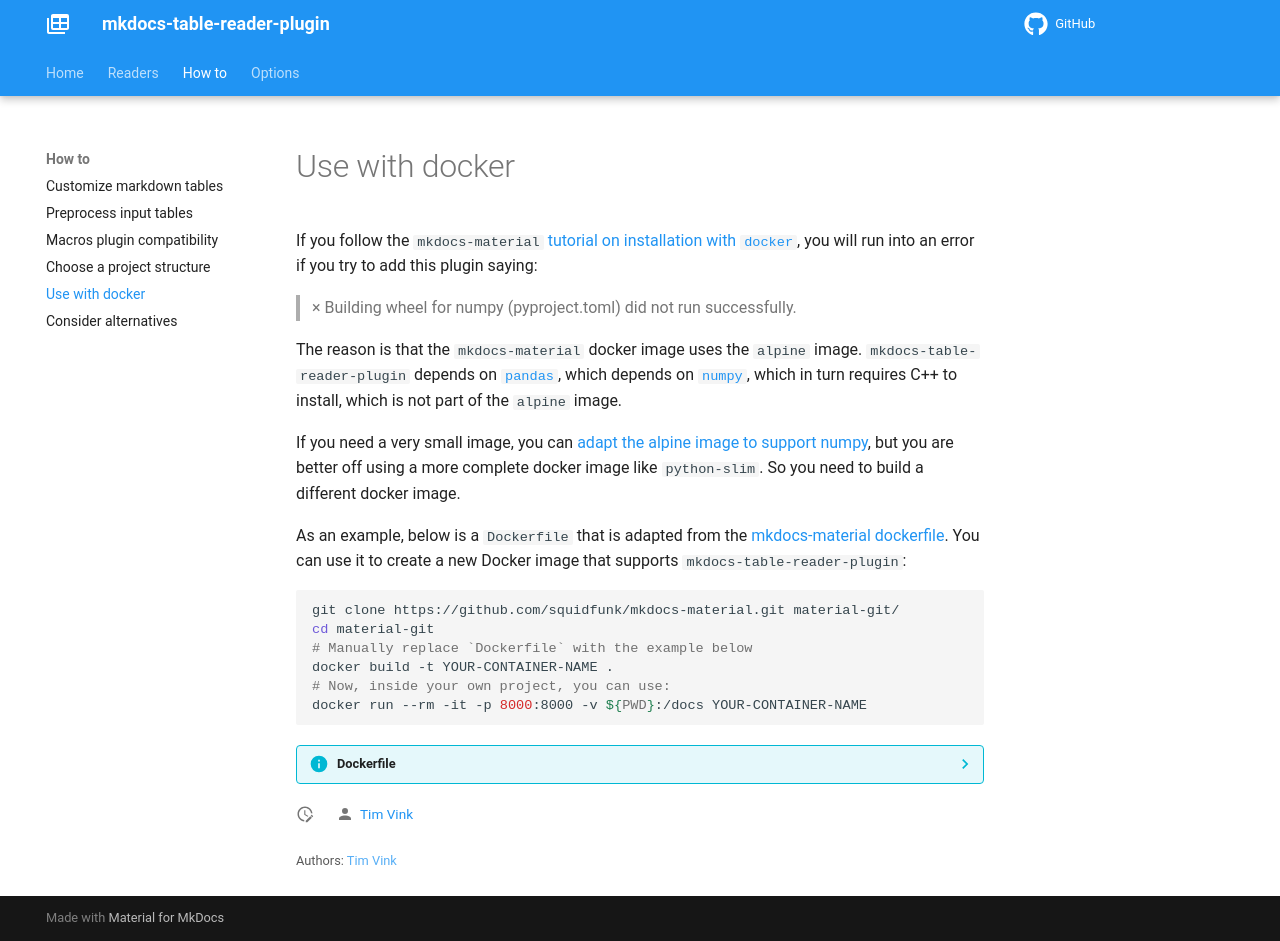

repository: timvink/mkdocs-table-reader-plugin · page: howto/docker/index.html · generator: mkdocs

# Use with docker

If you follow the `mkdocs-material` [tutorial on installation with `docker`](https://squidfunk.github.io/mkdocs-material/getting-started/#with-docker), you will run into an error if you try to add this plugin saying:

> × Building wheel for numpy (pyproject.toml) did not run successfully.

The reason is that the `mkdocs-material` docker image uses the `alpine` image. `mkdocs-table-reader-plugin` depends on [`pandas`](https://pandas.pydata.org/), which depends on [`numpy`](https://numpy.org/), which in turn requires C++ to install, which is not part of the `alpine` image.

If you need a very small image, you can [adapt the alpine image to support numpy](https://stackoverflow.com/questions/33421965/installing-numpy-on-docker-alpine), but you are better off using a more complete docker image like `python-slim`. So you need to build a different docker image.

As an example, below is a `Dockerfile` that is adapted from the [mkdocs-material dockerfile](https://github.com/squidfunk/mkdocs-material/blob/master/Dockerfile). You can use it to create a new Docker image that supports `mkdocs-table-reader-plugin`:

```bash
git clone https://github.com/squidfunk/mkdocs-material.git material-git/
cd material-git
# Manually replace `Dockerfile` with the example below
docker build -t YOUR-CONTAINER-NAME .
# Now, inside your own project, you can use:
docker run --rm -it -p 8000:8000 -v ${PWD}:/docs YOUR-CONTAINER-NAME
```

??? info "Dockerfile"

    ```Dockerfile
    FROM python:3-slim

    # Build-time flags
    ARG WITH_PLUGINS=true

    # Environment variables
    ENV PACKAGES=/usr/local/lib/python3.11/site-packages
    ENV PYTHONDONTWRITEBYTECODE=1

    # Set build directory
    WORKDIR /tmp

    # Copy files necessary for build
    COPY material-git/material material
    COPY material-git/package.json package.json
    COPY material-git/README.md README.md
    COPY material-git/requirements.txt requirements.txt
    COPY material-git/pyproject.toml pyproject.toml

    # Perform build and cleanup artifacts and caches
    RUN \
    apt update \
    && \
    apt install -y \
        libcairo2-dev \
        libfreetype6-dev \
        git \
        libturbojpeg-dev \
        openssh-server \
        zlib1g-dev \
    && \
    apt install -y \
        gcc \
        libffi-dev \
        musl-dev \
    && \
    pip install --no-cache-dir . \
    && \
    if [ "${WITH_PLUGINS}" = "true" ]; then \
        pip install --no-cache-dir \
        "mkdocs-minify-plugin>=0.3" \
        "mkdocs-redirects>=1.0" \
        "pillow>=9.0" \
        "cairosvg>=2.5" \
        "mkdocs-table-reader-plugin" \
        ; \
    fi \
    && \
    for theme in mkdocs readthedocs; do \
        rm -rf ${PACKAGES}/mkdocs/themes/$theme; \
        ln -s \
        ${PACKAGES}/material \
        ${PACKAGES}/mkdocs/themes/$theme; \
    done \
    && \
    rm -rf /tmp/* /root/.cache \
    && \
    find ${PACKAGES} \
        -type f \
        -path "*/__pycache__/*" \
        -exec rm -f {} \;

    # Trust directory, required for git >= 2.35.2
    RUN git config --global --add safe.directory /docs &&\
        git config --global --add safe.directory /site

    # Set working directory
    WORKDIR /docs

    # Expose MkDocs development server port
    EXPOSE 8000

    # Start development server by default
    ENTRYPOINT ["mkdocs"]
    CMD ["serve", "--dev-addr=0.0.0.0:8000"]
    ```
        "mkdocs-table-rea
